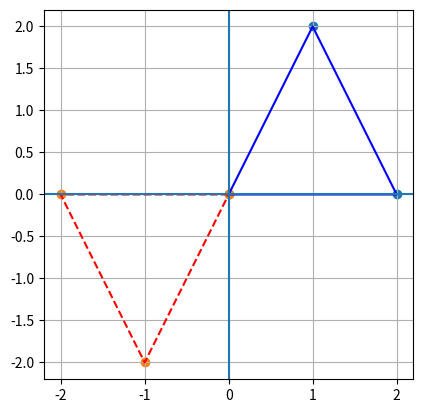

Reproduce this figure in Python.
import numpy as np
import matplotlib.pyplot as plt

pts = np.array([[0, 0, 1], [2, 0, 1], [1, 2, 1]], dtype=float)

M = np.array([
    [-1, 0, 0],
    [0, -1, 0],
    [0,  0, 1]
], dtype=float)

out = (M @ pts.T).T

a = pts[:, :2]
b = out[:, :2]
a2 = np.vstack([a, a[0]])
b2 = np.vstack([b, b[0]])

plt.plot(a2[:, 0], a2[:, 1], color="blue")
plt.plot(b2[:, 0], b2[:, 1], linestyle="--", color="red")
plt.scatter(a[:, 0], a[:, 1])
plt.scatter(b[:, 0], b[:, 1])
plt.axhline(0); plt.axvline(0)
plt.gca().set_aspect("equal")
plt.grid(True)
plt.show()